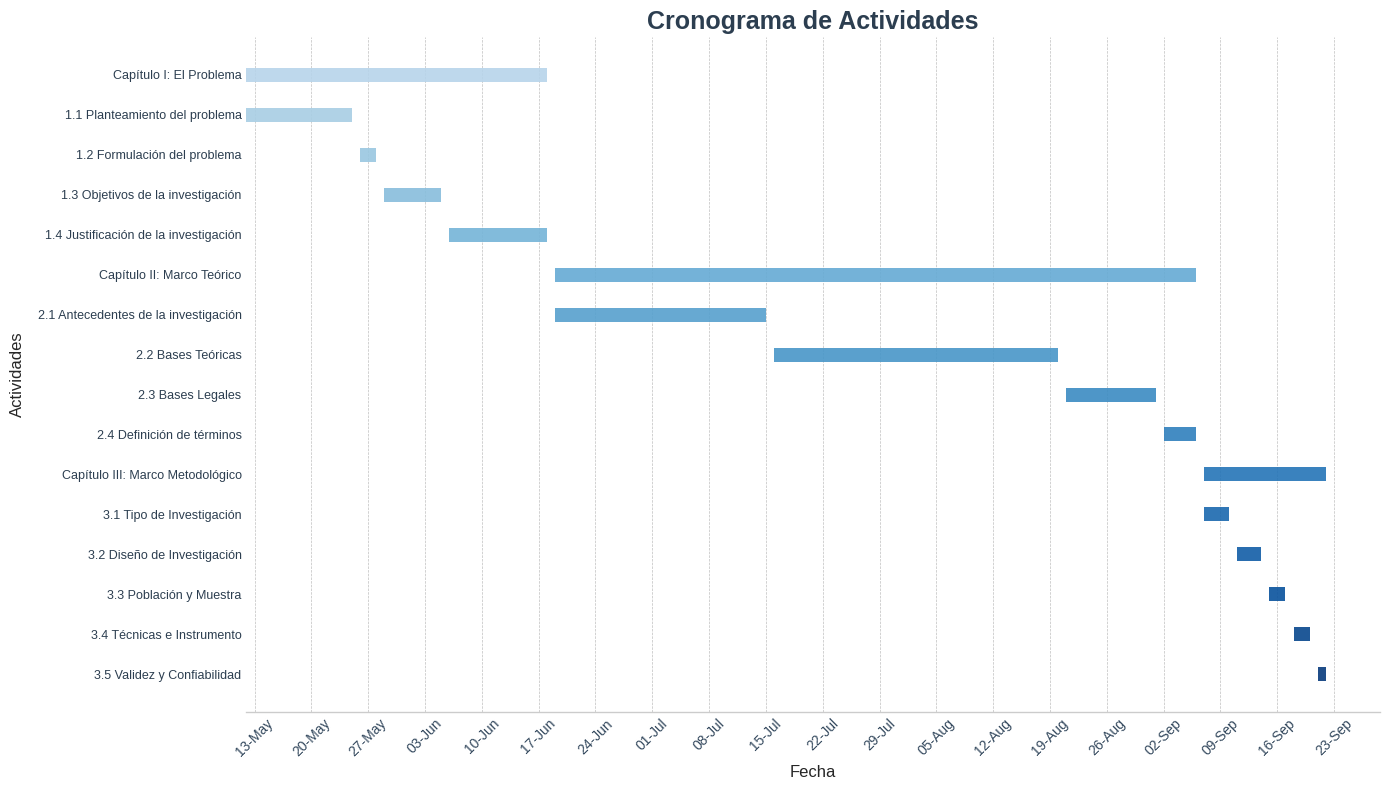

Reproduce this figure in Python.
import matplotlib.pyplot as plt
import datetime
import matplotlib.dates as mdates

proyectos = [
    'Capítulo I: El Problema',
    '  1.1 Planteamiento del problema',
    '  1.2 Formulación del problema',
    '  1.3 Objetivos de la investigación',
    '  1.4 Justificación de la investigación',
    'Capítulo II: Marco Teórico',
    '  2.1 Antecedentes de la investigación',
    '  2.2 Bases Teóricas',
    '  2.3 Bases Legales',
    '  2.4 Definición de términos',
    'Capítulo III: Marco Metodológico',
    '  3.1 Tipo de Investigación',
    '  3.2 Diseño de Investigación',
    '  3.3 Población y Muestra',
    '  3.4 Técnicas e Instrumento',
    '  3.5 Validez y Confiabilidad'
]

fechas_inicio = [
    datetime.date(2025, 5, 12), datetime.date(2025, 5, 12), datetime.date(2025, 5, 26), datetime.date(2025, 5, 29), datetime.date(2025, 6, 6),
    datetime.date(2025, 6, 19), datetime.date(2025, 6, 19), datetime.date(2025, 7, 16), datetime.date(2025, 8, 21), datetime.date(2025, 9, 2),
    datetime.date(2025, 9, 7), datetime.date(2025, 9, 7), datetime.date(2025, 9, 11), datetime.date(2025, 9, 15), datetime.date(2025, 9, 18),
    datetime.date(2025, 9, 21)
]

fechas_fin = [
    datetime.date(2025, 6, 18), datetime.date(2025, 5, 25), datetime.date(2025, 5, 28), datetime.date(2025, 6, 5), datetime.date(2025, 6, 18),
    datetime.date(2025, 9, 6), datetime.date(2025, 7, 15), datetime.date(2025, 8, 20), datetime.date(2025, 9, 1), datetime.date(2025, 9, 6),
    datetime.date(2025, 9, 22), datetime.date(2025, 9, 10), datetime.date(2025, 9, 14), datetime.date(2025, 9, 17), datetime.date(2025, 9, 20),
    datetime.date(2025, 9, 22)
]

plt.style.use("seaborn-v0_8-whitegrid")  

fig, ax = plt.subplots(figsize=(14, 8))

for i, (inicio, fin) in enumerate(zip(fechas_inicio, fechas_fin)):
    ax.barh(
        proyectos[i],
        (fin - inicio).days,
        left=inicio,
        height=0.35,  # más delgadas
        color=plt.cm.Blues(0.3 + 0.7 * (i / len(proyectos))),  # gradiente azul suave
        alpha=0.9
    )

ax.xaxis_date()
ax.xaxis.set_major_locator(mdates.WeekdayLocator(interval=1))
ax.xaxis.set_major_formatter(mdates.DateFormatter("%d-%b"))

# Invertir orden
ax.invert_yaxis()

plt.title("Cronograma de Actividades", fontsize=18, fontweight="bold", color="#2C3E50")
plt.xlabel("Fecha", fontsize=12, fontweight="medium")
plt.ylabel("Actividades", fontsize=12, fontweight="medium")
plt.xticks(rotation=45, fontsize=10, color="#34495E")
plt.yticks(fontsize=9, color="#2C3E50")


for spine in ["top", "right", "left"]:
    ax.spines[spine].set_visible(False)

ax.grid(axis="x", color="gray", linestyle="--", linewidth=0.5, alpha=0.5)
ax.grid(axis="y", visible=False)

plt.tight_layout()
plt.show()
